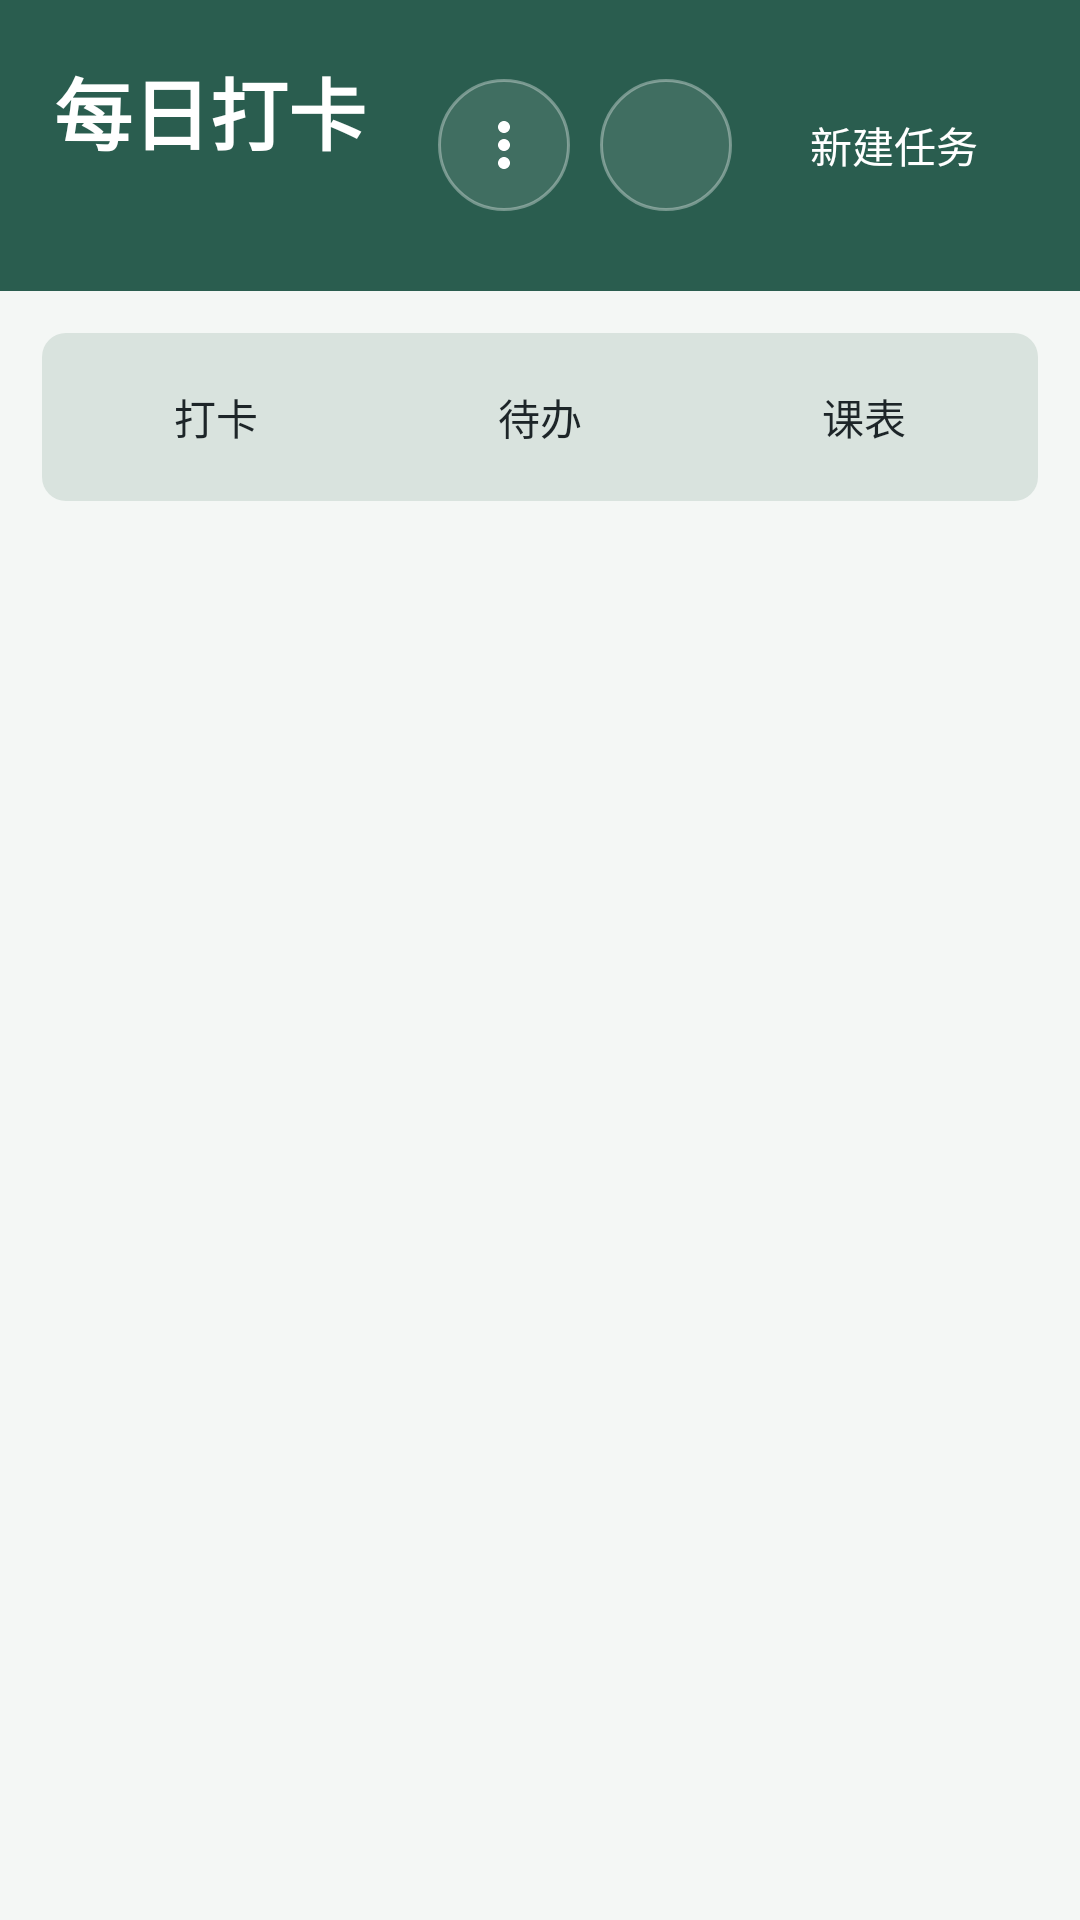

Layout XML and referenced resources for this Android screen:
<!-- AndroidManifest.xml: application theme AppTheme -->
<!-- res/layout/activity_main.xml -->
<?xml version="1.0" encoding="utf-8"?>
<LinearLayout xmlns:android="http://schemas.android.com/apk/res/android"
    android:id="@+id/root_container"
    android:layout_width="match_parent"
    android:layout_height="match_parent"
    android:orientation="vertical">

    <LinearLayout
        android:layout_width="match_parent"
        android:layout_height="wrap_content"
        android:background="@color/primary"
        android:gravity="center_vertical"
        android:orientation="horizontal"
        android:padding="18dp">

        <LinearLayout
            android:layout_width="0dp"
            android:layout_height="wrap_content"
            android:layout_weight="1"
            android:orientation="vertical">

            <TextView
                android:id="@+id/app_title"
                android:layout_width="wrap_content"
                android:layout_height="wrap_content"
                android:text="@string/app_name"
                android:textColor="@color/onPrimary"
                android:textSize="26sp"
                android:textStyle="bold" />

            <TextView
                android:id="@+id/date_text"
                android:layout_width="wrap_content"
                android:layout_height="wrap_content"
                android:layout_marginTop="4dp"
                android:textColor="@color/headerSubText"
                android:textSize="14sp" />
        </LinearLayout>

        <ImageButton
            android:id="@+id/button_more"
            android:layout_width="44dp"
            android:layout_height="44dp"
            android:layout_marginEnd="10dp"
            android:background="@drawable/theme_button"
            android:contentDescription="@string/more_actions"
            android:scaleType="centerInside"
            android:src="@drawable/ic_more" />

        <ImageButton
            android:id="@+id/button_theme"
            android:layout_width="44dp"
            android:layout_height="44dp"
            android:layout_marginEnd="10dp"
            android:background="@drawable/theme_button"
            android:contentDescription="@string/theme_switch"
            android:scaleType="centerInside" />

        <Button
            android:id="@+id/button_new"
            android:layout_width="wrap_content"
            android:layout_height="wrap_content"
            android:background="@drawable/button_primary"
            android:text="@string/new_task"
            android:textColor="@color/onPrimary" />
    </LinearLayout>

    <LinearLayout
        android:id="@+id/top_tabs"
        android:layout_width="match_parent"
        android:layout_height="wrap_content"
        android:layout_margin="14dp"
        android:background="@drawable/segmented"
        android:orientation="horizontal"
        android:padding="4dp">

        <Button
            android:id="@+id/button_tab_tasks"
            android:layout_width="0dp"
            android:layout_height="wrap_content"
            android:layout_weight="1"
            android:background="@drawable/tab_button"
            android:text="@string/tasks" />

        <Button
            android:id="@+id/button_tab_todos"
            android:layout_width="0dp"
            android:layout_height="wrap_content"
            android:layout_weight="1"
            android:background="@drawable/tab_button"
            android:text="@string/todos" />

        <Button
            android:id="@+id/button_tab_timetable"
            android:layout_width="0dp"
            android:layout_height="wrap_content"
            android:layout_weight="1"
            android:background="@drawable/tab_button"
            android:text="@string/timetable" />
    </LinearLayout>

    <LinearLayout
        android:id="@+id/task_sub_tabs"
        android:layout_width="match_parent"
        android:layout_height="wrap_content"
        android:layout_marginStart="14dp"
        android:layout_marginEnd="14dp"
        android:layout_marginBottom="14dp"
        android:background="@drawable/segmented"
        android:orientation="horizontal"
        android:padding="4dp"
        android:visibility="gone">

        <Button
            android:id="@+id/button_today"
            android:layout_width="0dp"
            android:layout_height="wrap_content"
            android:layout_weight="1"
            android:background="@drawable/tab_button"
            android:text="@string/today" />

        <Button
            android:id="@+id/button_all"
            android:layout_width="0dp"
            android:layout_height="wrap_content"
            android:layout_weight="1"
            android:background="@drawable/tab_button"
            android:text="@string/all_tasks" />
    </LinearLayout>

    <ScrollView
        android:layout_width="match_parent"
        android:layout_height="0dp"
        android:layout_weight="1"
        android:fillViewport="true"
        android:scrollbars="none">

        <LinearLayout
            android:id="@+id/task_list"
            android:layout_width="match_parent"
            android:layout_height="wrap_content"
            android:orientation="vertical"
            android:paddingStart="16dp"
            android:paddingEnd="16dp"
            android:paddingBottom="24dp" />
    </ScrollView>

    
    <include
        layout="@layout/toast_capsule"
        android:layout_width="wrap_content"
        android:layout_height="wrap_content"
        android:layout_gravity="bottom|center_horizontal"
        android:layout_marginBottom="-56dp" />
</LinearLayout>
<!-- res/layout/toast_capsule.xml (included above) -->
<?xml version="1.0" encoding="utf-8"?>
<LinearLayout xmlns:android="http://schemas.android.com/apk/res/android"
    android:id="@+id/capsule_bar"
    android:layout_width="wrap_content"
    android:layout_height="wrap_content"
    android:background="@drawable/capsule_background"
    android:elevation="6dp"
    android:gravity="center_vertical"
    android:orientation="horizontal"
    android:visibility="gone">

    <TextView
        android:id="@+id/capsule_text"
        android:layout_width="wrap_content"
        android:layout_height="wrap_content"
        android:maxWidth="280dp"
        android:textColor="#FFFFFFFF"
        android:textSize="13sp" />
</LinearLayout>
<!-- resources referenced by this layout -->
<resources>
  <color name="headerSubText">#d9e3de</color>
  <color name="onPrimary">#ffffff</color>
  <color name="primary">#2a5d4f</color>
  <!-- drawable capsule_background (drawable) -->
  <?xml version="1.0" encoding="utf-8"?>
  <shape xmlns:android="http://schemas.android.com/apk/res/android"
      android:shape="rectangle">
      <solid android:color="#E6202A2E" />
      <corners android:radius="22dp" />
      <padding
          android:bottom="10dp"
          android:left="18dp"
          android:right="18dp"
          android:top="10dp" />
  </shape>
  <!-- drawable ic_more (drawable) -->
  <?xml version="1.0" encoding="utf-8"?>
  <vector xmlns:android="http://schemas.android.com/apk/res/android"
      android:width="24dp"
      android:height="24dp"
      android:viewportWidth="24"
      android:viewportHeight="24">
      <path
          android:fillColor="@color/onPrimary"
          android:pathData="M12,8c1.1,0 2,-0.9 2,-2s-0.9,-2 -2,-2 -2,0.9 -2,2 0.9,2 2,2zM12,10c-1.1,0 -2,0.9 -2,2s0.9,2 2,2 2,-0.9 2,-2 -0.9,-2 -2,-2zM12,16c-1.1,0 -2,0.9 -2,2s0.9,2 2,2 2,-0.9 2,-2 -0.9,-2 -2,-2z" />
  </vector>
  <!-- drawable segmented (drawable) -->
  <shape xmlns:android="http://schemas.android.com/apk/res/android">
      <solid android:color="@color/segmentedBackground" />
      <corners android:radius="8dp" />
  </shape>
  <!-- drawable tab_button (drawable) -->
  <selector xmlns:android="http://schemas.android.com/apk/res/android">
      <item android:state_selected="true">
          <shape>
              <solid android:color="@color/tabSelectedBackground" />
              <corners android:radius="6dp" />
          </shape>
      </item>
      <item>
          <shape>
              <solid android:color="#00000000" />
              <corners android:radius="6dp" />
          </shape>
      </item>
  </selector>
  <!-- drawable theme_button (drawable) -->
  <?xml version="1.0" encoding="utf-8"?>
  <ripple xmlns:android="http://schemas.android.com/apk/res/android"
      android:color="#40ffffff">
      <item>
          <shape android:shape="oval">
              <solid android:color="#1affffff" />
              <stroke
                  android:width="1dp"
                  android:color="#59ffffff" />
          </shape>
      </item>
  </ripple>
  <string name="all_tasks">全部任务</string>
  <string name="app_name">每日打卡</string>
  <string name="more_actions">更多操作</string>
  <string name="new_task">新建任务</string>
  <string name="tasks">打卡</string>
  <string name="theme_switch">切换主题</string>
  <string name="timetable">课表</string>
  <string name="today">今日</string>
  <string name="todos">待办</string>
  <style name="AppTheme" parent="android:Theme.DeviceDefault.Light.NoActionBar">
          <item name="android:colorPrimary">@color/primary</item>
          <item name="android:colorPrimaryDark">@color/primaryDark</item>
          <item name="android:colorAccent">@color/accent</item>
          <item name="android:statusBarColor">@color/primaryDark</item>
          <item name="android:windowBackground">@color/background</item>
          <item name="android:textColorPrimary">@color/textPrimary</item>
          <item name="android:textColorSecondary">@color/textSecondary</item>
      </style>
  <color name="segmentedBackground">#d9e3de</color>
  <color name="tabSelectedBackground">#ffffff</color>
  <color name="primaryDark">#21453a</color>
  <color name="accent">#c65d45</color>
  <color name="background">#f4f7f5</color>
  <color name="textPrimary">#1d2528</color>
  <color name="textSecondary">#606a68</color>
</resources>
